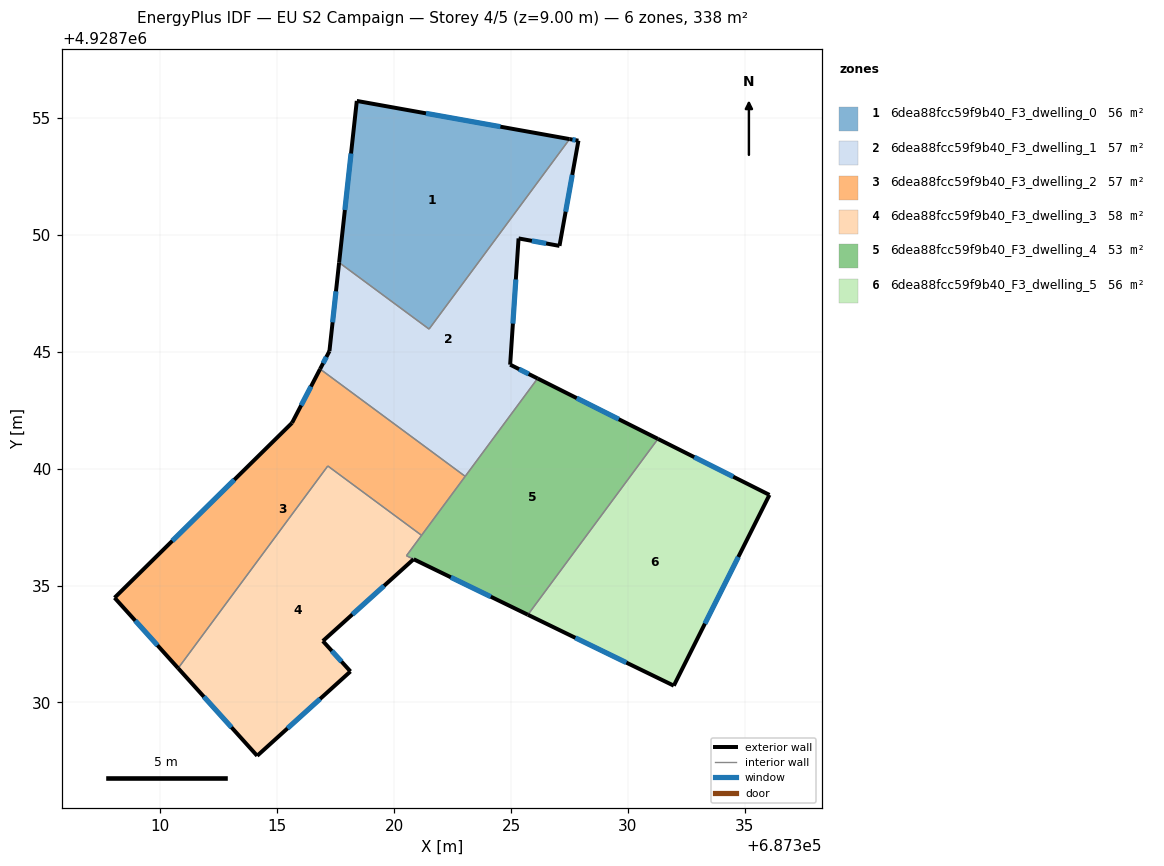
=== STOREY PLAN SPEC (per zone: floor XY polygon, exterior-wall plan segments, windows/doors) ===
zone 1: 6dea88fcc59f9b40_F3_dwelling_0  (56.3 m²)
  floor: (687327.50, 4928754.10) (687321.49, 4928745.97) (687317.65, 4928748.82) (687318.40, 4928755.73)
  exterior wall: (687318.40, 4928755.73) – (687317.65, 4928748.82)  [7.0 m]
    window: (687318.16, 4928753.48) – (687317.89, 4928751.06)  [2.5 m²]
  exterior wall: (687327.50, 4928754.10) – (687318.40, 4928755.73)  [9.2 m]
    window: (687324.54, 4928754.63) – (687321.36, 4928755.20)  [3.4 m²]
  interior walls: 2
zone 2: 6dea88fcc59f9b40_F3_dwelling_1  (56.9 m²)
  floor: (687327.88, 4928754.03) (687327.07, 4928749.53) (687325.32, 4928749.85) (687324.96, 4928744.45) (687326.13, 4928743.86) (687323.04, 4928739.67) (687316.83, 4928744.26) (687317.23, 4928745.03) (687317.65, 4928748.82) (687321.49, 4928745.97) (687327.50, 4928754.10)
  exterior wall: (687327.88, 4928754.03) – (687327.50, 4928754.10)  [0.4 m]
    window: (687327.76, 4928754.05) – (687327.62, 4928754.07)  [0.1 m²]
  exterior wall: (687327.07, 4928749.53) – (687327.88, 4928754.03)  [4.6 m]
    window: (687327.33, 4928750.99) – (687327.62, 4928752.57)  [1.7 m²]
  exterior wall: (687325.32, 4928749.85) – (687327.07, 4928749.53)  [1.8 m]
    window: (687325.89, 4928749.74) – (687326.50, 4928749.63)  [0.7 m²]
  exterior wall: (687324.96, 4928744.45) – (687325.32, 4928749.85)  [5.4 m]
    window: (687325.08, 4928746.21) – (687325.20, 4928748.09)  [2.0 m²]
  exterior wall: (687326.13, 4928743.86) – (687324.96, 4928744.45)  [1.3 m]
    window: (687325.75, 4928744.05) – (687325.34, 4928744.26)  [0.5 m²]
  exterior wall: (687317.23, 4928745.03) – (687316.83, 4928744.26)  [0.9 m]
    window: (687317.10, 4928744.78) – (687316.96, 4928744.51)  [0.3 m²]
  exterior wall: (687317.65, 4928748.82) – (687317.23, 4928745.03)  [3.8 m]
    window: (687317.51, 4928747.59) – (687317.37, 4928746.26)  [1.4 m²]
  interior walls: 4
zone 3: 6dea88fcc59f9b40_F3_dwelling_2  (56.9 m²)
  floor: (687323.04, 4928739.67) (687321.17, 4928737.15) (687317.16, 4928740.12) (687310.76, 4928731.46) (687308.04, 4928734.48) (687315.63, 4928741.96) (687316.83, 4928744.26)
  exterior wall: (687308.04, 4928734.48) – (687310.76, 4928731.46)  [4.1 m]
    window: (687308.93, 4928733.50) – (687309.88, 4928732.45)  [1.5 m²]
  exterior wall: (687315.63, 4928741.96) – (687308.04, 4928734.48)  [10.7 m]
    window: (687313.16, 4928739.53) – (687310.51, 4928736.91)  [3.9 m²]
  exterior wall: (687316.83, 4928744.26) – (687315.63, 4928741.96)  [2.6 m]
    window: (687316.44, 4928743.51) – (687316.02, 4928742.71)  [1.0 m²]
  interior walls: 4
zone 4: 6dea88fcc59f9b40_F3_dwelling_3  (57.9 m²)
  floor: (687321.17, 4928737.15) (687320.53, 4928736.28) (687320.83, 4928736.13) (687316.95, 4928732.63) (687318.13, 4928731.33) (687314.14, 4928727.72) (687310.76, 4928731.46) (687317.16, 4928740.12)
  exterior wall: (687316.95, 4928732.63) – (687320.83, 4928736.13)  [5.2 m]
    window: (687318.21, 4928733.77) – (687319.57, 4928734.99)  [1.9 m²]
  exterior wall: (687318.13, 4928731.33) – (687316.95, 4928732.63)  [1.8 m]
    window: (687317.75, 4928731.75) – (687317.33, 4928732.21)  [0.6 m²]
  exterior wall: (687314.14, 4928727.72) – (687318.13, 4928731.33)  [5.4 m]
    window: (687315.44, 4928728.89) – (687316.83, 4928730.16)  [2.0 m²]
  exterior wall: (687310.76, 4928731.46) – (687314.14, 4928727.72)  [5.0 m]
    window: (687311.86, 4928730.25) – (687313.04, 4928728.94)  [1.8 m²]
  interior walls: 4
zone 5: 6dea88fcc59f9b40_F3_dwelling_4  (53.3 m²)
  floor: (687331.28, 4928741.27) (687325.72, 4928733.75) (687320.53, 4928736.28) (687326.13, 4928743.86)
  exterior wall: (687331.28, 4928741.27) – (687326.13, 4928743.86)  [5.8 m]
    window: (687329.61, 4928742.11) – (687327.81, 4928743.02)  [2.1 m²]
  exterior wall: (687320.83, 4928736.13) – (687325.72, 4928733.75)  [5.4 m]
    window: (687322.42, 4928735.35) – (687324.13, 4928734.53)  [2.0 m²]
  interior walls: 5
zone 6: 6dea88fcc59f9b40_F3_dwelling_5  (56.3 m²)
  floor: (687336.05, 4928738.88) (687331.96, 4928730.72) (687325.72, 4928733.75) (687331.28, 4928741.27)
  exterior wall: (687336.05, 4928738.88) – (687331.28, 4928741.27)  [5.3 m]
    window: (687334.50, 4928739.66) – (687332.83, 4928740.50)  [2.0 m²]
  exterior wall: (687331.96, 4928730.72) – (687336.05, 4928738.88)  [9.1 m]
    window: (687333.29, 4928733.37) – (687334.72, 4928736.23)  [3.3 m²]
  exterior wall: (687325.72, 4928733.75) – (687331.96, 4928730.72)  [6.9 m]
    window: (687327.75, 4928732.77) – (687329.93, 4928731.71)  [2.5 m²]
  interior walls: 1

=== DERIVED (storey summary) ===
Building: EU S2 Campaign
Storey: 4 of 5  (floor level z = 9.00 m)
Storey gross floor area: 337.5 m²
Zones on this storey: 6
  - 6dea88fcc59f9b40_F3_dwelling_0: floor 56.3 m²; exterior wall 16.2 m (48.6 m²); 2 window(s) 5.9 m²; WWR 12.2%
  - 6dea88fcc59f9b40_F3_dwelling_1: floor 56.9 m²; exterior wall 18.1 m (54.4 m²); 7 window(s) 6.6 m²; WWR 12.2%
  - 6dea88fcc59f9b40_F3_dwelling_2: floor 56.9 m²; exterior wall 17.3 m (51.9 m²); 3 window(s) 6.3 m²; WWR 12.2%
  - 6dea88fcc59f9b40_F3_dwelling_3: floor 57.9 m²; exterior wall 17.4 m (52.2 m²); 4 window(s) 6.4 m²; WWR 12.2%
  - 6dea88fcc59f9b40_F3_dwelling_4: floor 53.3 m²; exterior wall 11.2 m (33.6 m²); 2 window(s) 4.1 m²; WWR 12.2%
  - 6dea88fcc59f9b40_F3_dwelling_5: floor 56.3 m²; exterior wall 21.4 m (64.2 m²); 3 window(s) 7.8 m²; WWR 12.2%
Zone adjacency (shared interzone walls):
  - 6dea88fcc59f9b40_F3_dwelling_0 ↔ 6dea88fcc59f9b40_F3_dwelling_1
  - 6dea88fcc59f9b40_F3_dwelling_1 ↔ 6dea88fcc59f9b40_F3_dwelling_2
  - 6dea88fcc59f9b40_F3_dwelling_1 ↔ 6dea88fcc59f9b40_F3_dwelling_4
  - 6dea88fcc59f9b40_F3_dwelling_2 ↔ 6dea88fcc59f9b40_F3_dwelling_3
  - 6dea88fcc59f9b40_F3_dwelling_2 ↔ 6dea88fcc59f9b40_F3_dwelling_4
  - 6dea88fcc59f9b40_F3_dwelling_3 ↔ 6dea88fcc59f9b40_F3_dwelling_4
  - 6dea88fcc59f9b40_F3_dwelling_4 ↔ 6dea88fcc59f9b40_F3_dwelling_5